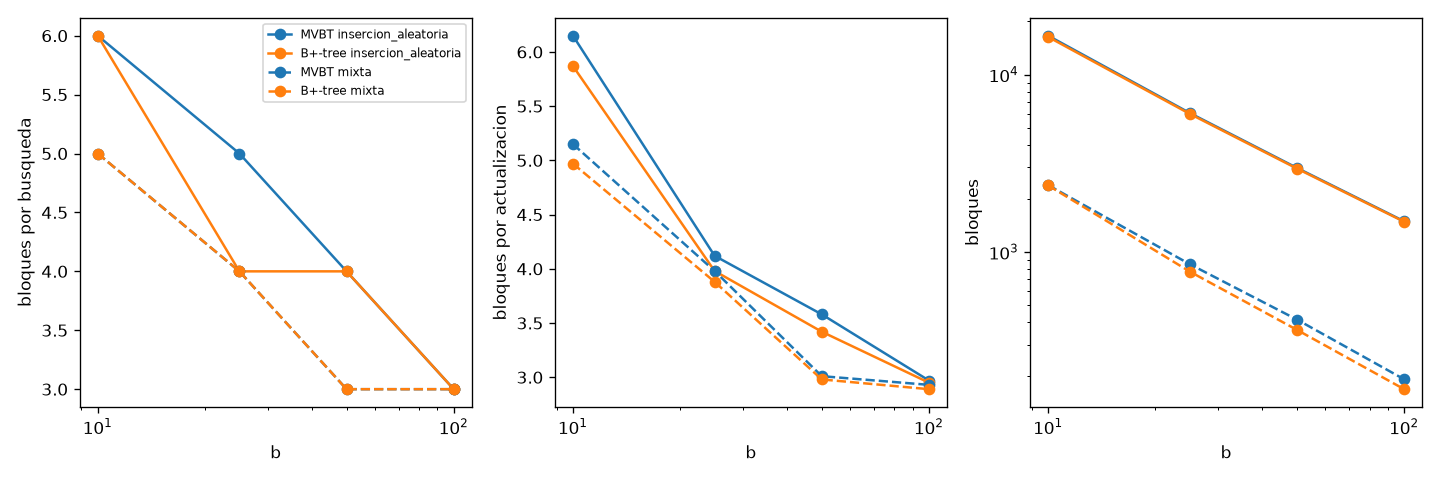

The file beside this chart, header and first rows:
b, d, carga, mvbt_busq, bptree_busq, mvbt_act, bptree_act, mvbt_bloques_vivos, bptree_bloques
10, 2, insercion_aleatoria, 6.00, 6.00, 6.15, 5.87, 16582, 16315
10, 2, mixta, 5.00, 5.00, 5.15, 4.97, 2380, 2371
25, 5, insercion_aleatoria, 5.00, 4.00, 4.12, 3.98, 6072, 6005
25, 5, mixta, 4.00, 4.00, 3.98, 3.88, 852, 774
50, 10, insercion_aleatoria, 4.00, 4.00, 3.58, 3.42, 2976, 2951
50, 10, mixta, 3.00, 3.00, 3.01, 2.98, 415, 363
100, 20, insercion_aleatoria, 3.00, 3.00, 2.97, 2.95, 1488, 1479
100, 20, mixta, 3.00, 3.00, 2.93, 2.89, 191, 168
